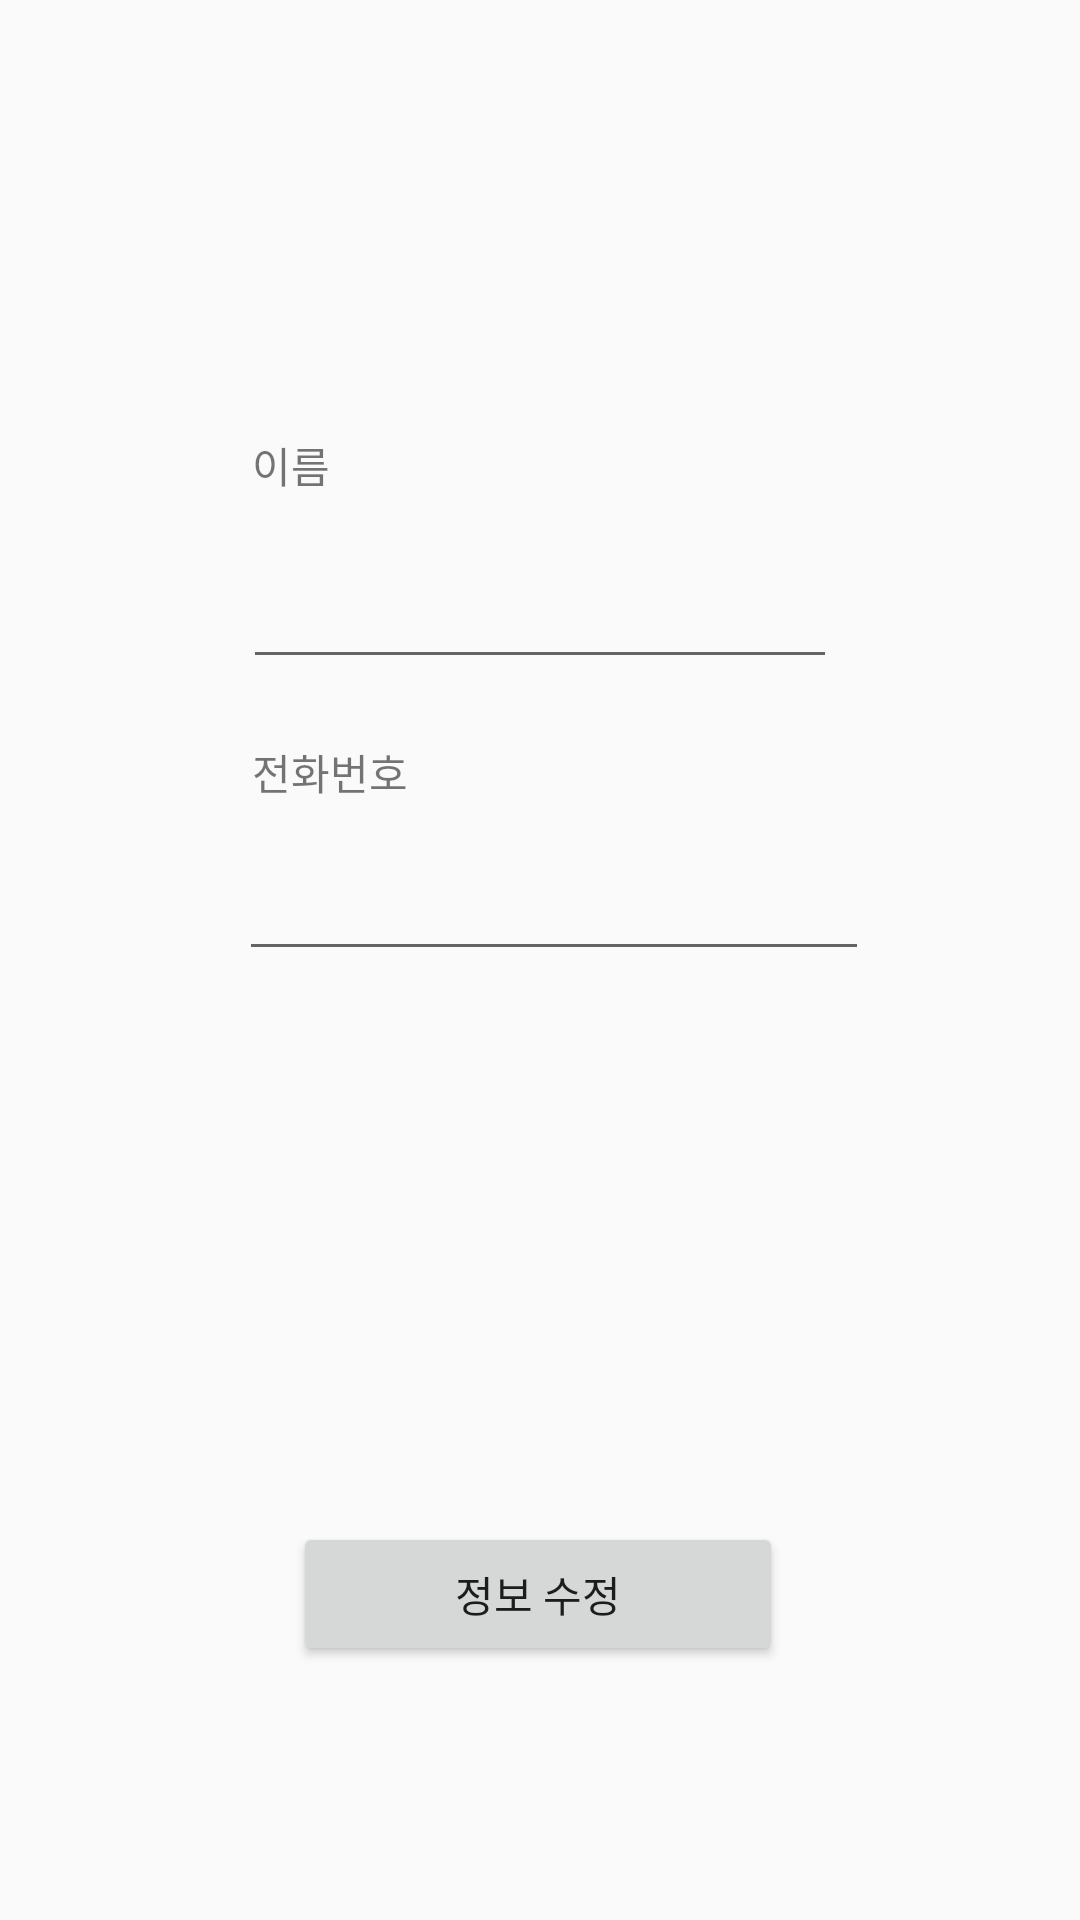

This screen was rendered from an Android layout file. Write that file and the resources it references.
<!-- AndroidManifest.xml: application theme Theme.Application -->
<!-- res/layout/activity_user_info.xml -->
<?xml version="1.0" encoding="utf-8"?>
<androidx.constraintlayout.widget.ConstraintLayout xmlns:android="http://schemas.android.com/apk/res/android"
    xmlns:app="http://schemas.android.com/apk/res-auto"
    xmlns:tools="http://schemas.android.com/tools"
    android:layout_width="match_parent"
    android:layout_height="match_parent"
    tools:context=".Login.UserInfoActivity">


    <TextView
        android:id="@+id/edit_1"
        android:layout_width="173dp"
        android:layout_height="29dp"
        android:ems="10"
        android:text="이름"
        app:layout_constraintBottom_toTopOf="@+id/edit_name"
        app:layout_constraintEnd_toEndOf="parent"
        app:layout_constraintHorizontal_bias="0.449"
        app:layout_constraintStart_toStartOf="parent"
        app:layout_constraintTop_toTopOf="parent"
        app:layout_constraintVertical_bias="0.955" />

    <TextView
        android:id="@+id/edit_2"
        android:layout_width="173dp"
        android:layout_height="29dp"
        android:ems="10"
        android:text="전화번호"
        app:layout_constraintBottom_toTopOf="@+id/edit_phoneNum"
        app:layout_constraintEnd_toEndOf="parent"
        app:layout_constraintHorizontal_bias="0.449"
        app:layout_constraintStart_toStartOf="parent"
        app:layout_constraintTop_toTopOf="parent"
        app:layout_constraintVertical_bias="0.975" />

    <EditText
        android:id="@+id/edit_phoneNum"
        android:layout_width="wrap_content"
        android:layout_height="wrap_content"
        android:ems="10"
        app:layout_constraintBottom_toTopOf="@+id/btn_UpdateInfo"
        app:layout_constraintEnd_toEndOf="parent"
        app:layout_constraintHorizontal_bias="0.532"
        app:layout_constraintStart_toStartOf="parent"
        app:layout_constraintTop_toTopOf="parent"
        app:layout_constraintVertical_bias="0.606" />

    <EditText
        android:id="@+id/edit_name"
        android:layout_width="198dp"
        android:layout_height="46dp"
        android:layout_marginBottom="56dp"
        android:ems="10"
        app:layout_constraintBottom_toTopOf="@+id/edit_phoneNum"
        app:layout_constraintEnd_toEndOf="parent"
        app:layout_constraintStart_toStartOf="parent"
        app:layout_constraintTop_toTopOf="parent"
        app:layout_constraintVertical_bias="1.0" />

    <Button
        android:id="@+id/btn_UpdateInfo"
        android:layout_width="wrap_content"
        android:layout_height="wrap_content"

        android:ems="10"
        android:text="정보 수정"
        app:layout_constraintBottom_toBottomOf="parent"
        app:layout_constraintEnd_toEndOf="parent"
        app:layout_constraintHorizontal_bias="0.497"
        app:layout_constraintStart_toStartOf="parent"
        app:layout_constraintTop_toTopOf="parent"
        app:layout_constraintVertical_bias="0.857" />

</androidx.constraintlayout.widget.ConstraintLayout>
<!-- resources referenced by this layout -->
<resources>
  <style name="Theme.Application" parent="Theme.AppCompat.Light.NoActionBar">
          
          <item name="colorPrimary">@color/purple_500</item>
          <item name="colorPrimaryVariant">@color/purple_700</item>
          <item name="colorOnPrimary">@color/white</item>
          
          <item name="colorSecondary">@color/teal_200</item>
          <item name="colorSecondaryVariant">@color/teal_700</item>
          <item name="colorOnSecondary">@color/black</item>
          
          <item name="android:statusBarColor" tools:targetApi="l">?attr/colorPrimaryVariant</item>
          <item name="android:timePickerStyle">@style/MyTimePickerTheme</item>
          
          <item name="windowNoTitle">true</item>
      </style>
  <color name="purple_500">#FF6200EE</color>
  <color name="purple_700">#FF3700B3</color>
  <color name="white">#FFFFFFFF</color>
  <color name="teal_200">#FF03DAC5</color>
  <color name="teal_700">#FF018786</color>
  <color name="black">#FF000000</color>
  <style name="MyTimePickerTheme" parent="android:Widget.Material.Light.TimePicker">
          <item name="android:timePickerMode">spinner</item>
      </style>
</resources>
